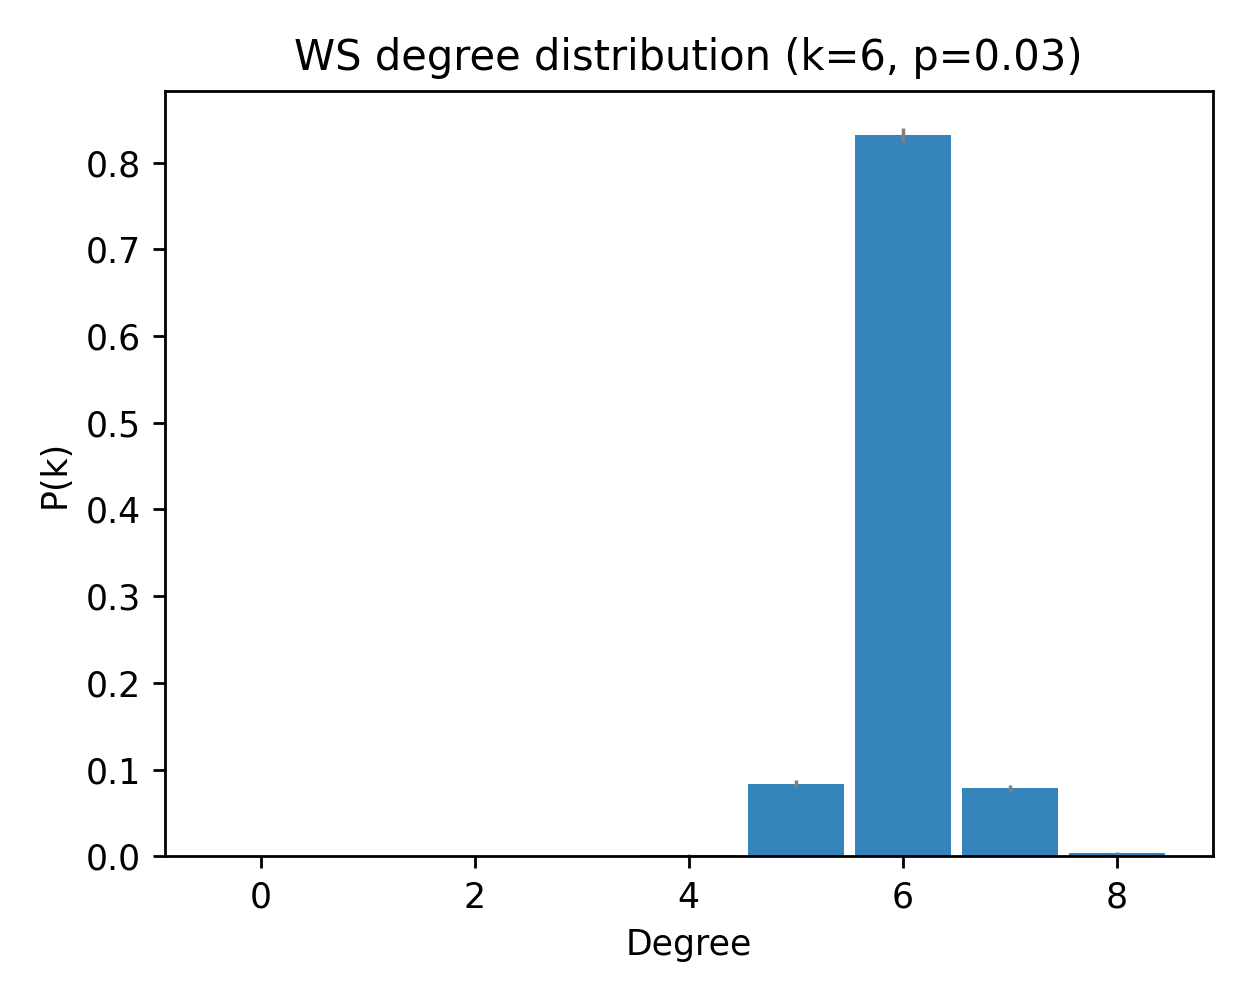

Values plotted in this chart, from the file beside it:
deg, pk_mean, pk_sem
0, 0.0, 0.0
1, 0.0, 0.0
2, 0.0, 0.0
3, 0.0, 0.0
4, 0.001667, 0.0009689
5, 0.08367, 0.004025
6, 0.832, 0.008282
7, 0.07833, 0.003956
8, 0.004333, 0.001143
